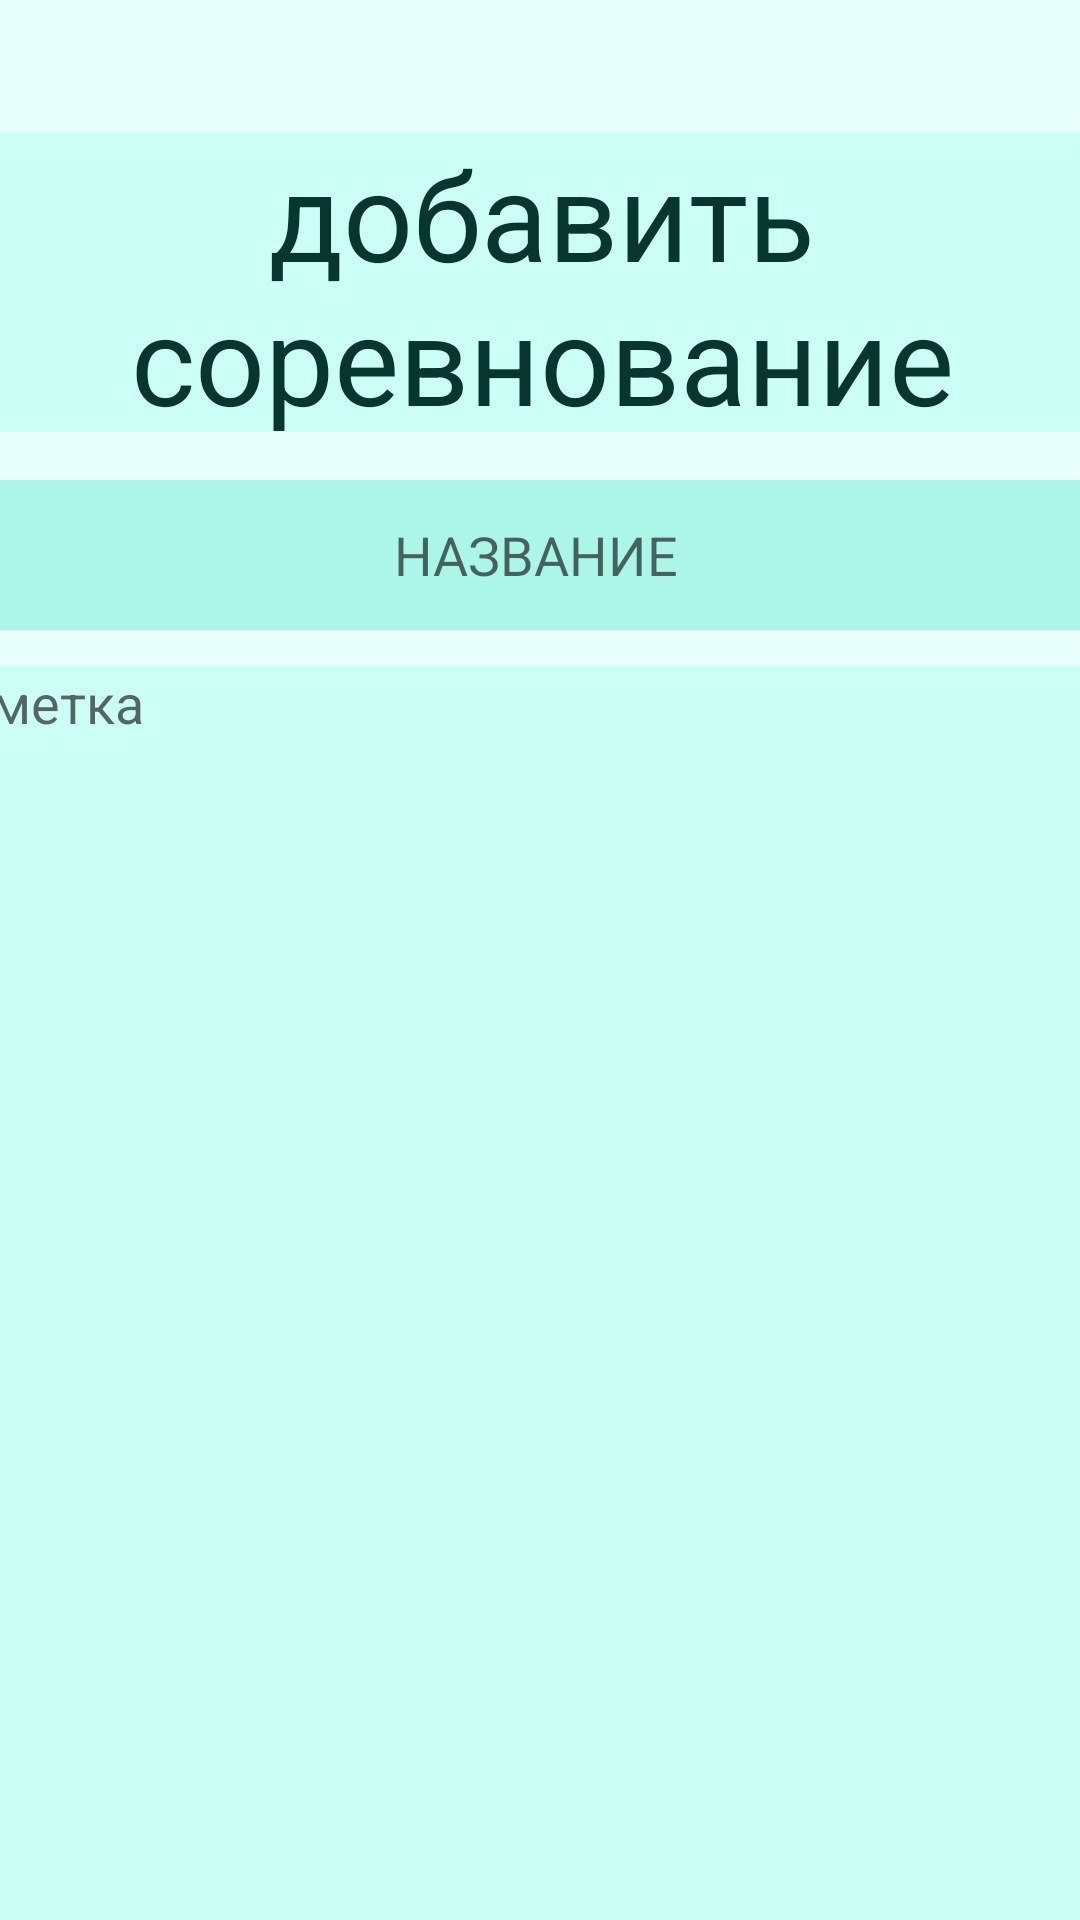

This screen was rendered from an Android layout file. Write that file and the resources it references.
<!-- AndroidManifest.xml: application theme Theme.DogHelper -->
<!-- res/layout/fragment_competition_card.xml -->
<?xml version="1.0" encoding="utf-8"?>
<androidx.constraintlayout.widget.ConstraintLayout xmlns:android="http://schemas.android.com/apk/res/android"
    xmlns:app="http://schemas.android.com/apk/res-auto"
    xmlns:tools="http://schemas.android.com/tools"
    android:layout_width="match_parent"
    android:layout_height="match_parent"
    tools:context=".competition_card"
    android:background="@color/background">

    <TextView
        android:id="@+id/train_title"
        android:layout_width="378dp"
        android:layout_height="100dp"
        android:layout_gravity="center"
        android:layout_marginTop="44dp"
        android:background="@color/light_mint"
        android:gravity="center"
        android:text="@string/add_competition"
        android:textColor="@color/text"
        android:textSize="41dp"
        app:layout_constraintEnd_toEndOf="parent"
        app:layout_constraintHorizontal_bias="0.484"
        app:layout_constraintStart_toStartOf="parent"
        app:layout_constraintTop_toTopOf="parent" />

    <EditText
        android:id="@+id/editText"
        android:layout_width="400dp"
        android:layout_height="50dp"
        android:layout_marginTop="16dp"
        android:background="@color/medium_mint"
        android:gravity="center"
        android:hint="НАЗВАНИЕ"
        app:layout_constraintEnd_toEndOf="parent"
        app:layout_constraintHorizontal_bias="0.545"
        app:layout_constraintStart_toStartOf="parent"
        app:layout_constraintTop_toBottomOf="@+id/train_title" />

    <EditText
        android:layout_width="400dp"
        android:layout_height="450dp"
        android:layout_marginStart="5dp"
        android:layout_marginTop="12dp"
        android:layout_marginEnd="5dp"
        android:background="@color/light_mint"
        android:gravity="top"
        android:hint="@string/note"
        app:layout_constraintEnd_toEndOf="parent"
        app:layout_constraintHorizontal_bias="0.545"
        app:layout_constraintStart_toStartOf="parent"
        app:layout_constraintTop_toBottomOf="@+id/editText" />

</androidx.constraintlayout.widget.ConstraintLayout>
<!-- resources referenced by this layout -->
<resources>
  <color name="background">#E8FFFB</color>
  <color name="light_mint">#CCFFF6</color>
  <color name="medium_mint">#ACF5E9</color>
  <color name="text">#08352D</color>
  <string name="add_competition">добавить соревнование</string>
  <string name="note">заметка</string>
  <style name="Theme.DogHelper" parent="Theme.MaterialComponents.DayNight.DarkActionBar">
          
          <item name="colorPrimary">@color/purple_500</item>
          <item name="colorPrimaryVariant">@color/purple_700</item>
          <item name="colorOnPrimary">@color/white</item>
          
          <item name="colorSecondary">@color/teal_200</item>
          <item name="colorSecondaryVariant">@color/teal_700</item>
          <item name="colorOnSecondary">@color/black</item>
          
          <item name="android:statusBarColor">?attr/colorPrimaryVariant</item>
          
      </style>
  <color name="purple_500">#FF6200EE</color>
  <color name="purple_700">#FF3700B3</color>
  <color name="white">#FFFFFFFF</color>
  <color name="teal_200">#FF03DAC5</color>
  <color name="teal_700">#FF018786</color>
  <color name="black">#FF000000</color>
</resources>
